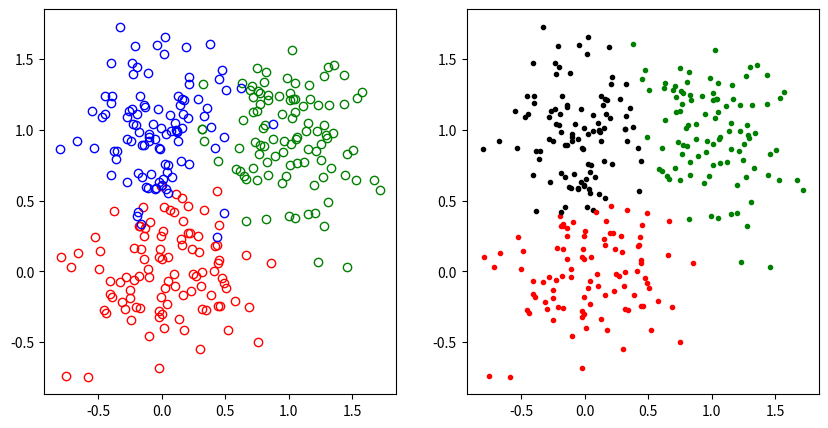

Reproduce this figure in Python.
# -*- coding: utf-8 -*-
"""
Created on Mon Oct 23 14:32:38 2017

[redacted]
"""
import numpy as np
import matplotlib.pyplot as plt
import time


def modelInit(data, nCluster):
    n = len(data)/nCluster
    mu, sigma = [], []
    for i in range(nCluster):
        x, y = int(i*n), int((i+1)*n-1)
        data_temp = data[x:y,] 
        mu_temp = np.mean(data_temp, axis=0)
        sigma_temp = np.cov(data_temp.T)
        mu.append(mu_temp)
        sigma.append(sigma_temp)
    return mu, sigma

def possibilityCalculate(data, mu, sigma):
    # print(sigma)
    A = 1/(((2*np.pi)**(len(data)/2))*(np.linalg.det(sigma)**(0.5)))
    x = np.dot((data-mu), np.linalg.inv(sigma))
    y = np.dot(x, (data-mu).T)
    p = A * np.exp(-0.5*y)
    return p

def GMM(data, nCluster):
    mu, sigma = modelInit(data, nCluster)
    mu_pre = [0 for i in range(nCluster)]
    stop = [0 for i in range(nCluster)]
    thresh = 0.0001 # stop condition
    nData =len(data)
    p = np.zeros((nData, nCluster))
    iter = 0
    while True:
       iter += 1 
       for i in range(nData):
           for j in range(nCluster):
               p[i,j] = possibilityCalculate(data[i,:], mu[j], sigma[j])
           pp = sum(p[i,])
           for j in range(nCluster):
               p[i, j] = p[i, j] / pp       
       for j in range(nCluster):
           total = np.zeros((len(data[i,:]), len(data[i,:])))
           for i in range(nData):
               row_vector = data[i,:]-mu[j]
               row_vector.shape = (len(row_vector), 1)
               col_vector = row_vector.transpose()
               total = total + p[i, j] * (col_vector*row_vector)
           sigma[j] = total/sum(p[:,j])
           mu_pre[j] = mu[j]
           mu[j] = np.dot(p[:,j].T, data)/sum(p[:,j])
           stop[j] = np.sqrt(np.sum(np.square(mu_pre[j] - mu[j])))
       if min(stop) <= thresh:
       # if iter >= 10:
           return p     
   
       

if __name__ == "__main__":
    start = time.time()
    fig, axs = plt.subplots(nrows=1, ncols=2, figsize=(10,5)) 
    mu1, cov1 = [0, 0], [[0.1, 0], [0, 0.1]]
    mu2, cov2 = [1, 1], [[0.1, 0], [0, 0.1]]
    mu3, cov3 = [0, 1], [[0.1, 0], [0, 0.1]]
    data1 = np.random.multivariate_normal(mu1, cov1, 100)
    data2 = np.random.multivariate_normal(mu2, cov2, 100)
    data3 = np.random.multivariate_normal(mu3, cov3, 100)
    x, y = data1.T
    axs[0].plot(x, y, 'ro', markerfacecolor='none')
    x, y = data2.T
    axs[0].plot(x, y, 'go', markerfacecolor='none')
    x, y = data3.T
    axs[0].plot(x, y, 'bo', markerfacecolor='none')
    data = np.vstack([data1, data2, data3])
    possibility = GMM(data, 3)
    for i in range(len(data)):
        index = np.argmax(possibility[i,:])
        if index == 0:
            axs[1].plot(data[i,0], data[i,1], 'r.')
        elif index == 1:
            axs[1].plot(data[i,0], data[i,1], 'g.')
        elif index == 2:
            axs[1].plot(data[i,0], data[i,1], 'k.')
    end = time.time()
    print(end-start)
    plt.show()